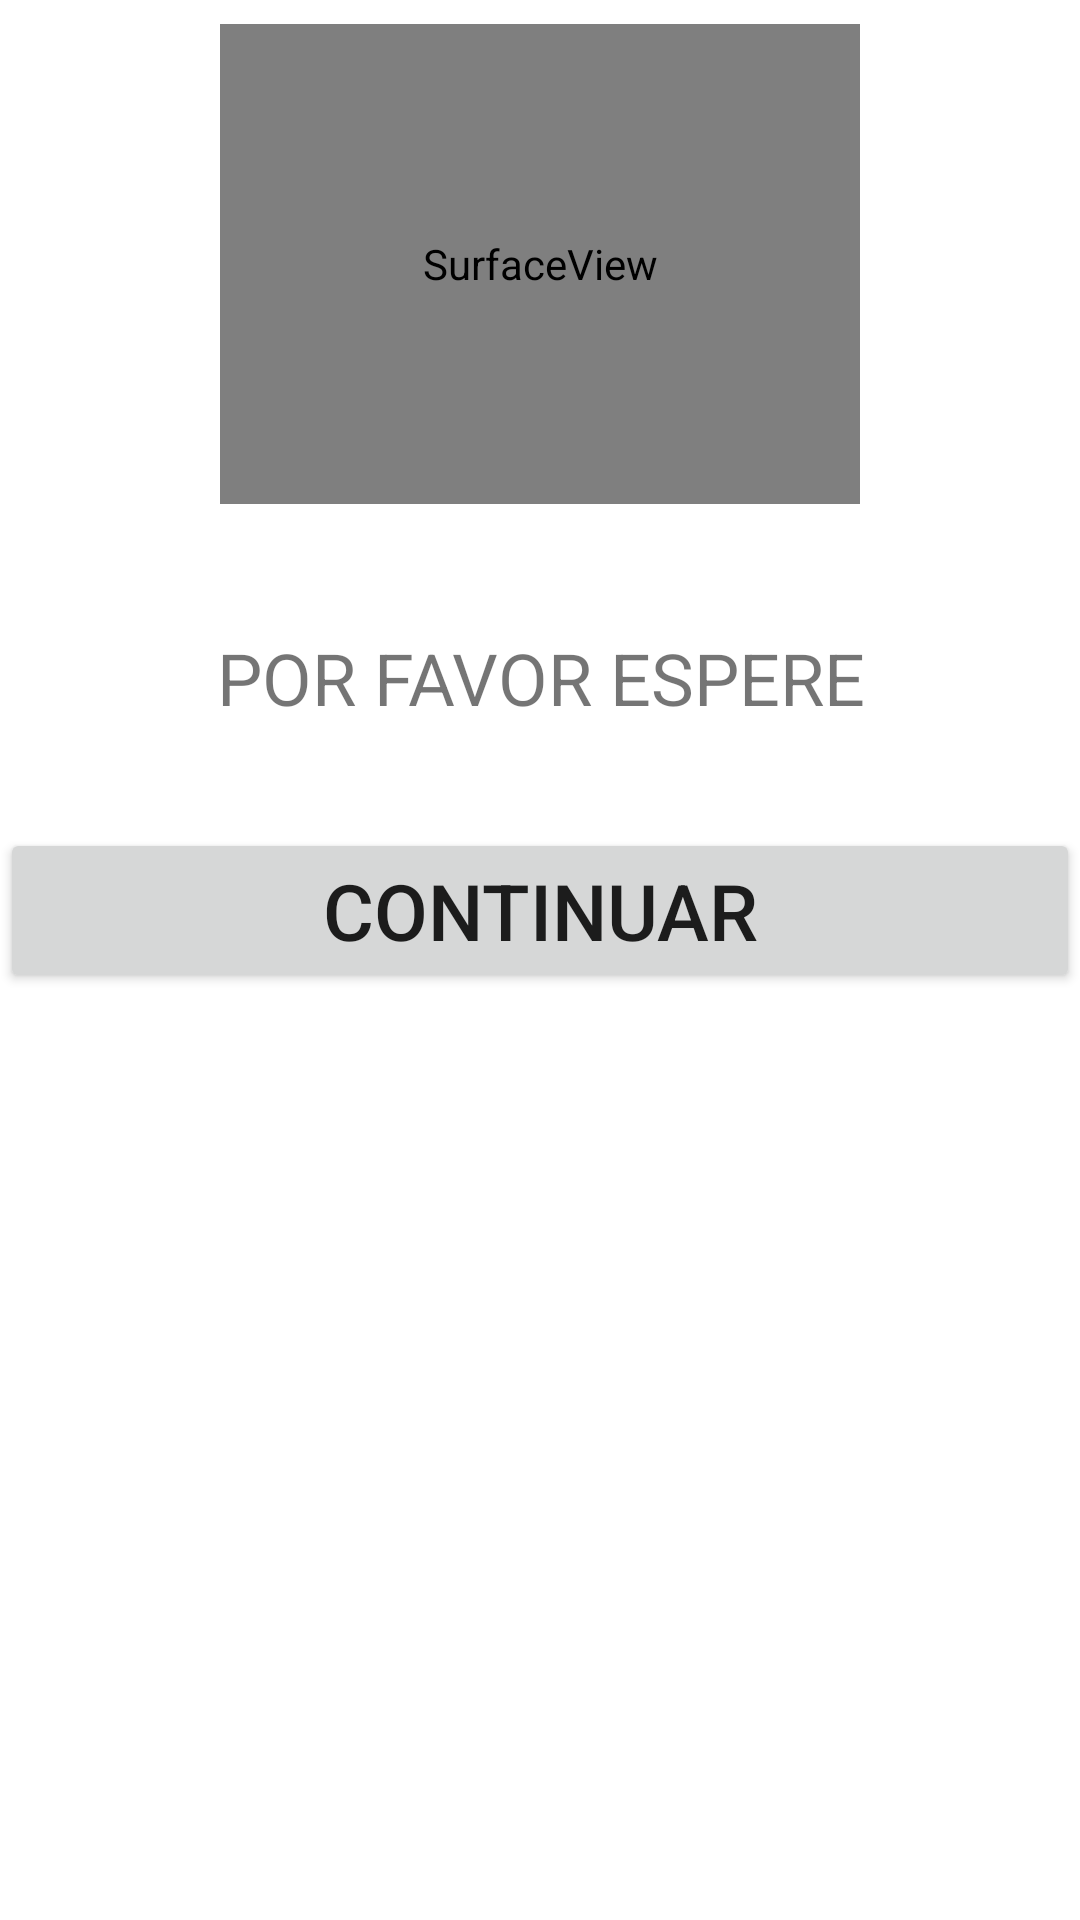

This screen was rendered from an Android layout file. Write that file and the resources it references.
<!-- AndroidManifest.xml: application theme Theme.DSuiza -->
<!-- res/layout/fragment_q_r.xml -->
<?xml version="1.0" encoding="utf-8"?>
<LinearLayout xmlns:android="http://schemas.android.com/apk/res/android"
    xmlns:tools="http://schemas.android.com/tools"
    android:layout_width="match_parent"
    android:layout_height="match_parent"
    android:orientation="vertical"
    tools:context=".views.FragmentQR">

    <LinearLayout
        android:layout_width="wrap_content"
        android:layout_height="wrap_content"
        android:layout_gravity="center_horizontal"
        android:orientation="vertical"
        android:padding="8dp">

        <SurfaceView
            android:id="@+id/camera_view"
            android:layout_width="640px"
            android:layout_height="480px"
            android:layout_alignParentLeft="true"
            android:layout_centerVertical="true" />

    </LinearLayout>

    <LinearLayout
        android:layout_width="match_parent"
        android:layout_height="wrap_content"
        android:orientation="vertical">

        <TextView
            android:id="@+id/textoQR"
            android:layout_width="match_parent"
            android:layout_height="100sp"
            android:gravity="center_horizontal|center_vertical"
            android:text="@string/espere"
            android:textSize="24sp" />

        <Button
            android:id="@+id/buttonQR"
            android:layout_width="match_parent"
            android:layout_height="wrap_content"
            android:textSize="26sp"
            android:text="@string/continuar" />


    </LinearLayout>


</LinearLayout>
<!-- resources referenced by this layout -->
<resources>
  <string name="continuar">Continuar</string>
  <string name="espere">POR FAVOR ESPERE</string>
  <style name="Theme.DSuiza" parent="Theme.MaterialComponents.DayNight.DarkActionBar">
          
          <item name="colorPrimary">@color/purple_500</item>
          <item name="colorPrimaryVariant">@color/blue</item>
          <item name="colorOnPrimary">@color/white</item>
  
          
          <item name="colorSecondary">@color/teal_200</item>
          <item name="colorSecondaryVariant">@color/teal_700</item>
          <item name="colorOnSecondary">@color/black</item>
          
          <item name="android:statusBarColor" tools:targetApi="l">?attr/colorPrimaryVariant</item>
          
      </style>
  <color name="purple_500">#0000FF</color>
  <color name="blue">#0000FF</color>
  <color name="white">#FFFFFFFF</color>
  <color name="teal_200">#FF03DAC5</color>
  <color name="teal_700">#FF018786</color>
  <color name="black">#FF000000</color>
</resources>
